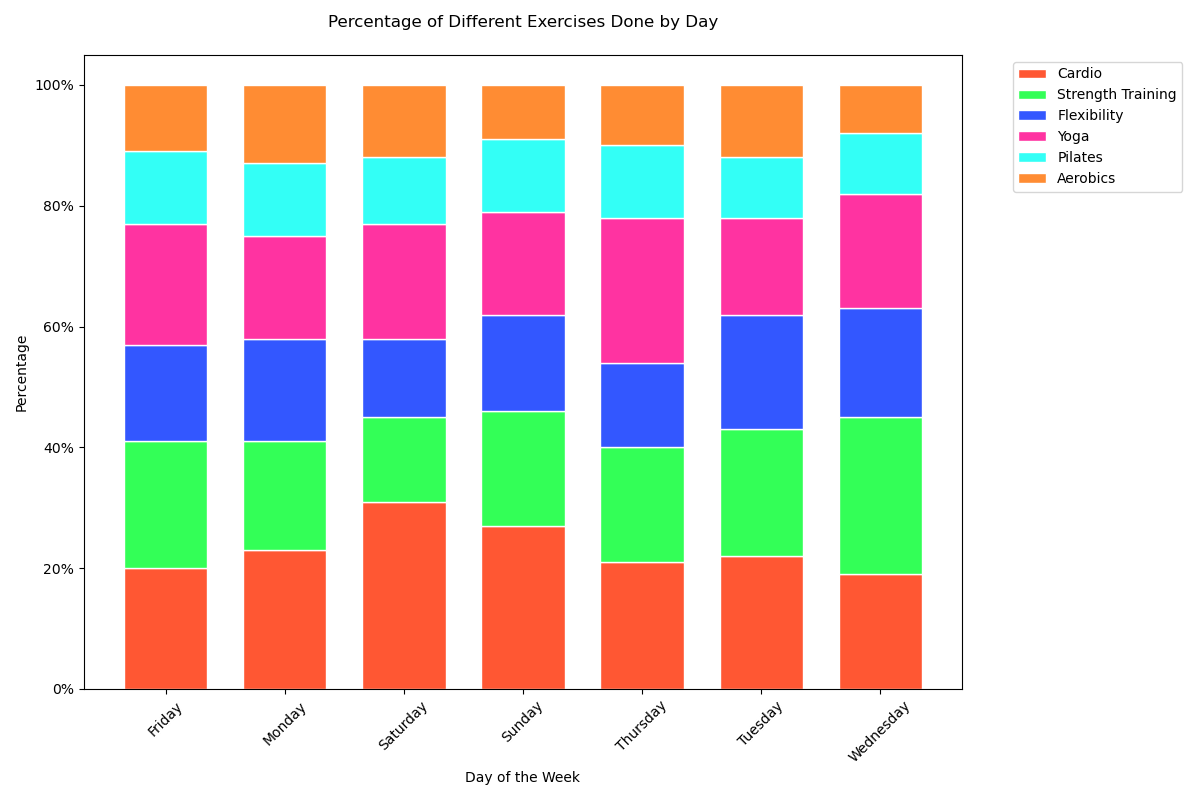

The table this chart was drawn from, first rows:
Day, Cardio, Strength Training, Flexibility, Yoga, Pilates, Aerobics
Monday, 0.23, 0.18, 0.17, 0.17, 0.12, 0.13
Tuesday, 0.22, 0.21, 0.19, 0.16, 0.10, 0.12
Wednesday, 0.19, 0.26, 0.18, 0.19, 0.10, 0.08
Thursday, 0.21, 0.19, 0.14, 0.24, 0.12, 0.10
Friday, 0.20, 0.21, 0.16, 0.20, 0.12, 0.11
Saturday, 0.31, 0.14, 0.13, 0.19, 0.11, 0.12
Sunday, 0.27, 0.19, 0.16, 0.17, 0.12, 0.09
